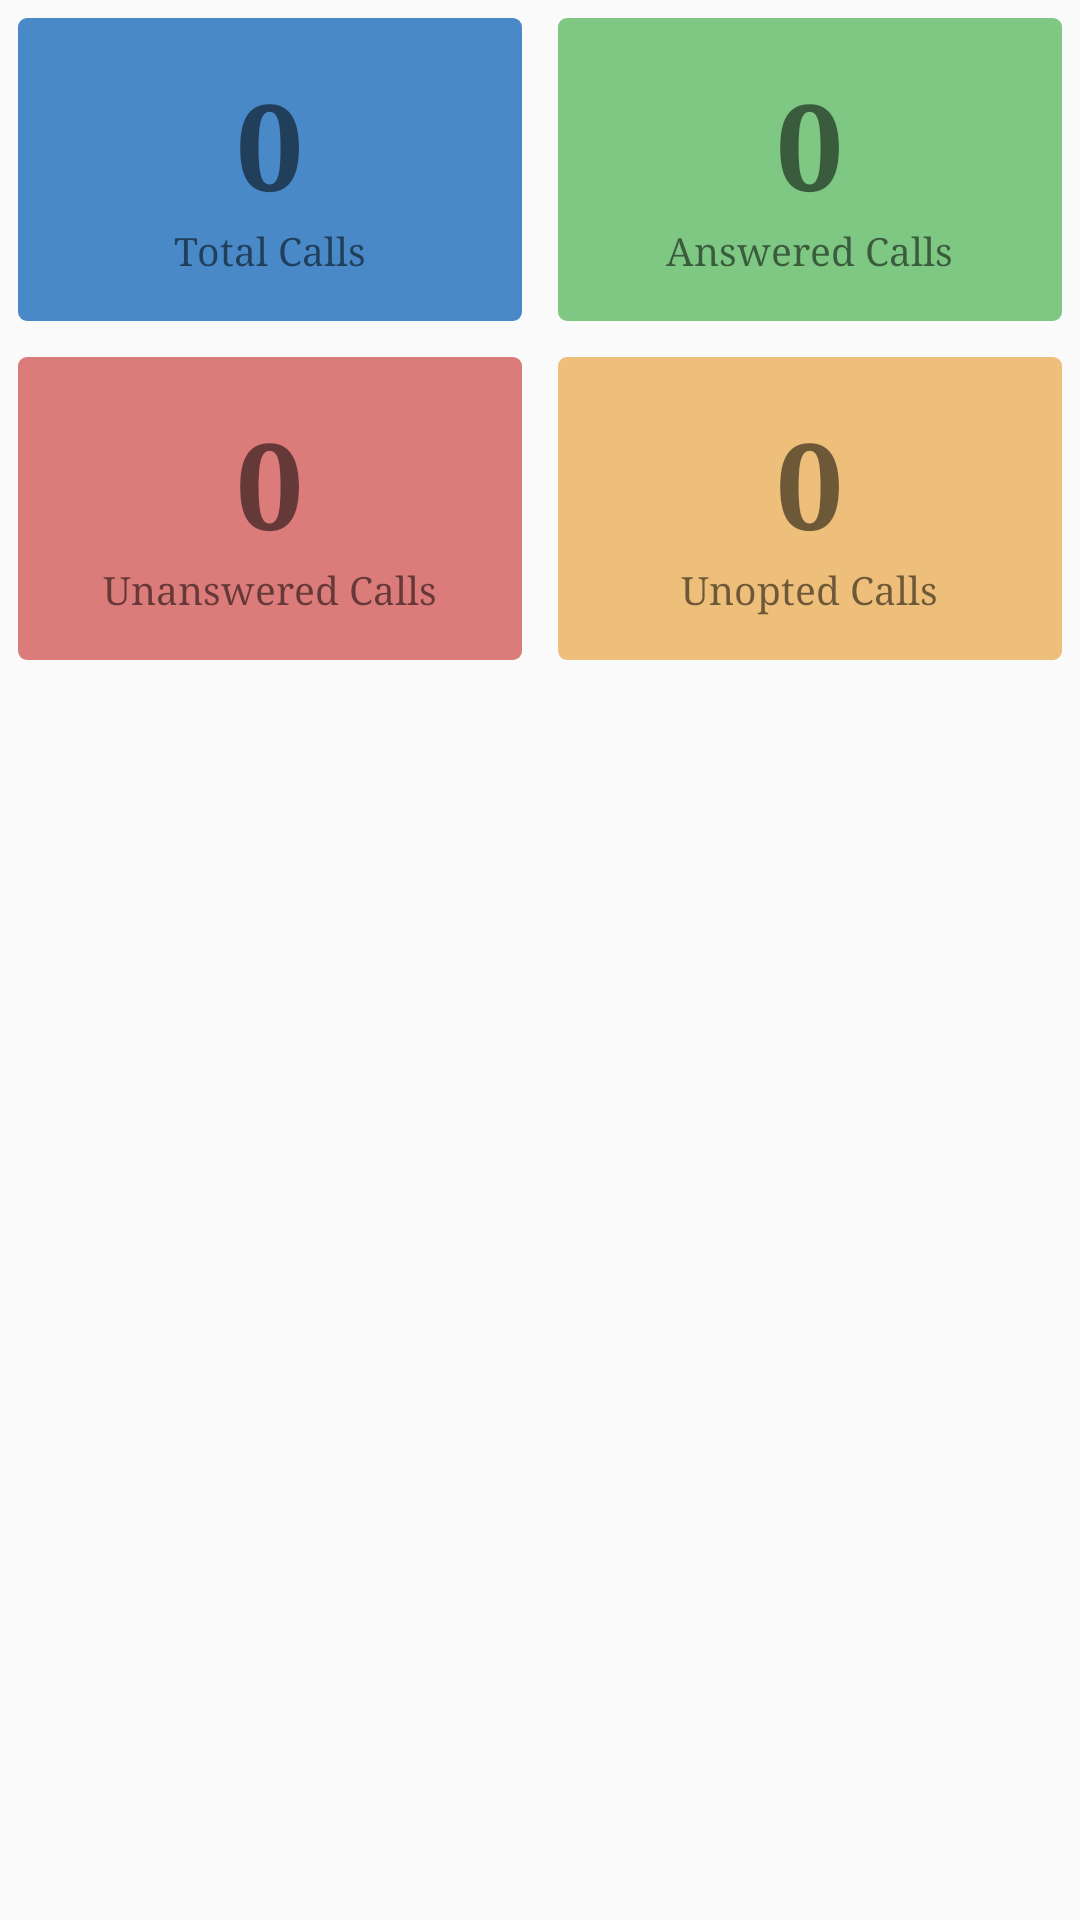

Reconstruct the res/layout file that produces this screen, plus the resources it refers to.
<!-- AndroidManifest.xml: application theme AppTheme -->
<!-- res/layout/call_details_top_view.xml -->
<?xml version="1.0" encoding="utf-8"?>
<LinearLayout xmlns:android="http://schemas.android.com/apk/res/android"
    android:id="@+id/call_details_outer_view"
    android:layout_width="match_parent"
    android:layout_height="wrap_content"
    android:orientation="vertical">

    <LinearLayout
        android:layout_width="match_parent"
        android:layout_height="wrap_content"
        android:orientation="horizontal"
        android:weightSum="10">

        <LinearLayout
            android:layout_width="match_parent"
            android:layout_height="wrap_content"
            android:layout_gravity="center"
            android:layout_margin="@dimen/padding_margin_layout"
            android:layout_weight="5"
            android:background="@drawable/total_calls_rounded"
            android:gravity="center"
            android:orientation="vertical"
            android:padding="15dp">

            <TextView
                android:id="@+id/count_total_call"
                android:layout_width="wrap_content"
                android:layout_height="wrap_content"
                android:text="0"
                android:textColor="@color/White"
                android:textSize="@dimen/large_text_size"
                android:textStyle="bold" />

            <TextView
                android:layout_width="wrap_content"
                android:layout_height="wrap_content"
                android:text="Total Calls"
                android:textColor="@color/White"
                android:textSize="@dimen/secondary_text_size" />
        </LinearLayout>

        <LinearLayout
            android:layout_width="match_parent"
            android:layout_height="wrap_content"
            android:layout_gravity="center"
            android:layout_margin="@dimen/padding_margin_layout"
            android:layout_weight="5"
            android:background="@drawable/answered_calls_rounded"
            android:gravity="center"
            android:orientation="vertical"
            android:padding="15dp">

            <TextView
                android:id="@+id/count_answer_call"
                android:layout_width="wrap_content"
                android:layout_height="wrap_content"
                android:text="0"
                android:textColor="@color/White"
                android:textSize="@dimen/large_text_size"
                android:textStyle="bold" />

            <TextView
                android:layout_width="wrap_content"
                android:layout_height="wrap_content"
                android:text="Answered Calls"
                android:textColor="@color/White"
                android:textSize="@dimen/secondary_text_size" />
        </LinearLayout>
    </LinearLayout>

    <LinearLayout
        android:layout_width="match_parent"
        android:layout_height="wrap_content"
        android:orientation="horizontal"
        android:weightSum="10">

        <LinearLayout
            android:layout_width="match_parent"
            android:layout_height="wrap_content"
            android:layout_gravity="center"
            android:layout_margin="@dimen/padding_margin_layout"
            android:layout_weight="5"
            android:background="@drawable/unanswered_calls_rounded"
            android:gravity="center"
            android:orientation="vertical"
            android:padding="15dp">

            <TextView
                android:id="@+id/count_unanswered_call"
                android:layout_width="wrap_content"
                android:layout_height="wrap_content"
                android:text="0"
                android:textColor="@color/White"
                android:textSize="@dimen/large_text_size"
                android:textStyle="bold" />

            <TextView
                android:layout_width="wrap_content"
                android:layout_height="wrap_content"
                android:text="Unanswered Calls"
                android:textColor="@color/White"
                android:textSize="@dimen/secondary_text_size" />
        </LinearLayout>

        <LinearLayout
            android:layout_width="match_parent"
            android:layout_height="wrap_content"
            android:layout_gravity="center"
            android:layout_margin="@dimen/padding_margin_layout"
            android:layout_weight="5"
            android:background="@drawable/unopted_calls_rounded"
            android:gravity="center"
            android:orientation="vertical"
            android:padding="15dp">

            <TextView
                android:id="@+id/count_unopted_call"
                android:layout_width="wrap_content"
                android:layout_height="wrap_content"
                android:text="0"
                android:textColor="@color/White"
                android:textSize="@dimen/large_text_size"
                android:textStyle="bold" />

            <TextView
                android:layout_width="wrap_content"
                android:layout_height="wrap_content"
                android:text="Unopted Calls"
                android:textColor="@color/White"
                android:textSize="@dimen/secondary_text_size" />
        </LinearLayout>
    </LinearLayout>
</LinearLayout>
<!-- resources referenced by this layout -->
<resources>
  <dimen name="large_text_size">40sp</dimen>
  <dimen name="padding_margin_layout">6dp</dimen>
  <dimen name="secondary_text_size">13sp</dimen>
  <!-- drawable answered_calls_rounded (drawable) -->
  <?xml version="1.0" encoding="utf-8"?>
  <shape xmlns:android="http://schemas.android.com/apk/res/android"
      android:shape="rectangle">
  
      
      <solid android:color="@color/answered_calls" />
  
      <corners android:radius="@dimen/cardview_radius" />
  
      
      
      
  
  </shape>
  <!-- drawable total_calls_rounded (drawable) -->
  <?xml version="1.0" encoding="utf-8"?>
  <shape xmlns:android="http://schemas.android.com/apk/res/android"
      android:shape="rectangle">
  
      
      <solid android:color="@color/total_calls" />
  
      <corners android:radius="@dimen/cardview_radius" />
  
      
      
      
  
  </shape>
  <!-- drawable unanswered_calls_rounded (drawable) -->
  <?xml version="1.0" encoding="utf-8"?>
  <shape xmlns:android="http://schemas.android.com/apk/res/android"
      android:shape="rectangle">
  
      
      <solid android:color="@color/unanswered_calls" />
  
      <corners android:radius="@dimen/cardview_radius" />
  
      
      
      
  
  </shape>
  <!-- drawable unopted_calls_rounded (drawable) -->
  <?xml version="1.0" encoding="utf-8"?>
  <shape xmlns:android="http://schemas.android.com/apk/res/android"
      android:shape="rectangle">
  
      
      <solid android:color="@color/unopted_calls" />
  
      <corners android:radius="@dimen/cardview_radius" />
  
      
      
      
  
  </shape>
  <style name="AppTheme" parent="Theme.AppCompat.Light.DarkActionBar">
          <item name="colorPrimary">@color/colorPrimary</item>
          <item name="colorPrimaryDark">@color/colorPrimaryDark</item>
          <item name="colorAccent">@color/colorAccent</item>
          <item name="android:typeface">serif</item>
      </style>
  <color name="answered_calls">#7EC884</color>
  <dimen name="cardview_radius">3dp</dimen>
  <color name="total_calls">@color/colorPrimary</color>
  <color name="unanswered_calls">#DC7C7A</color>
  <color name="unopted_calls">#EDBF7A</color>
  <color name="colorPrimary">#4989c7</color>
  <color name="colorPrimaryDark">#4989c7</color>
  <color name="colorAccent">#68B351</color>
</resources>
